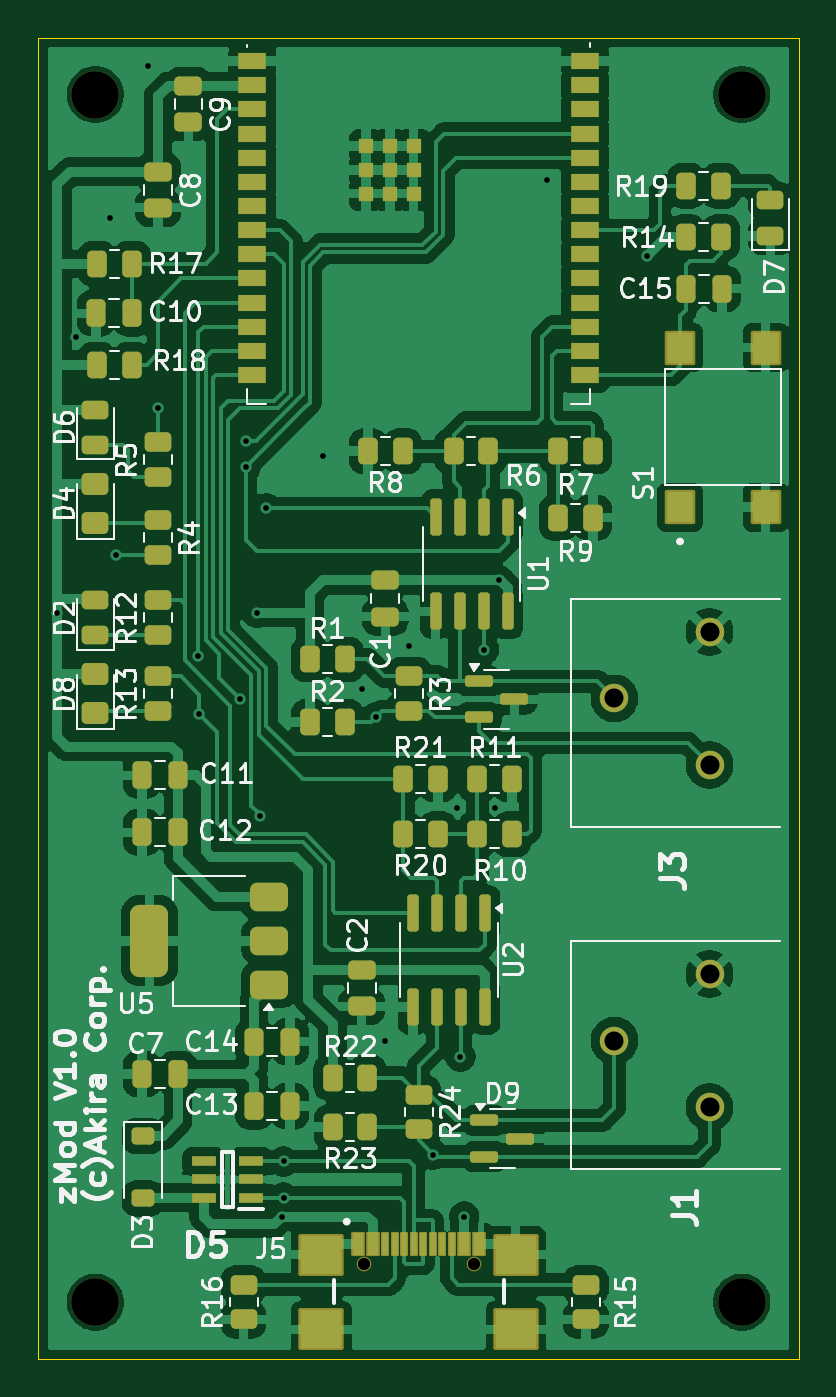
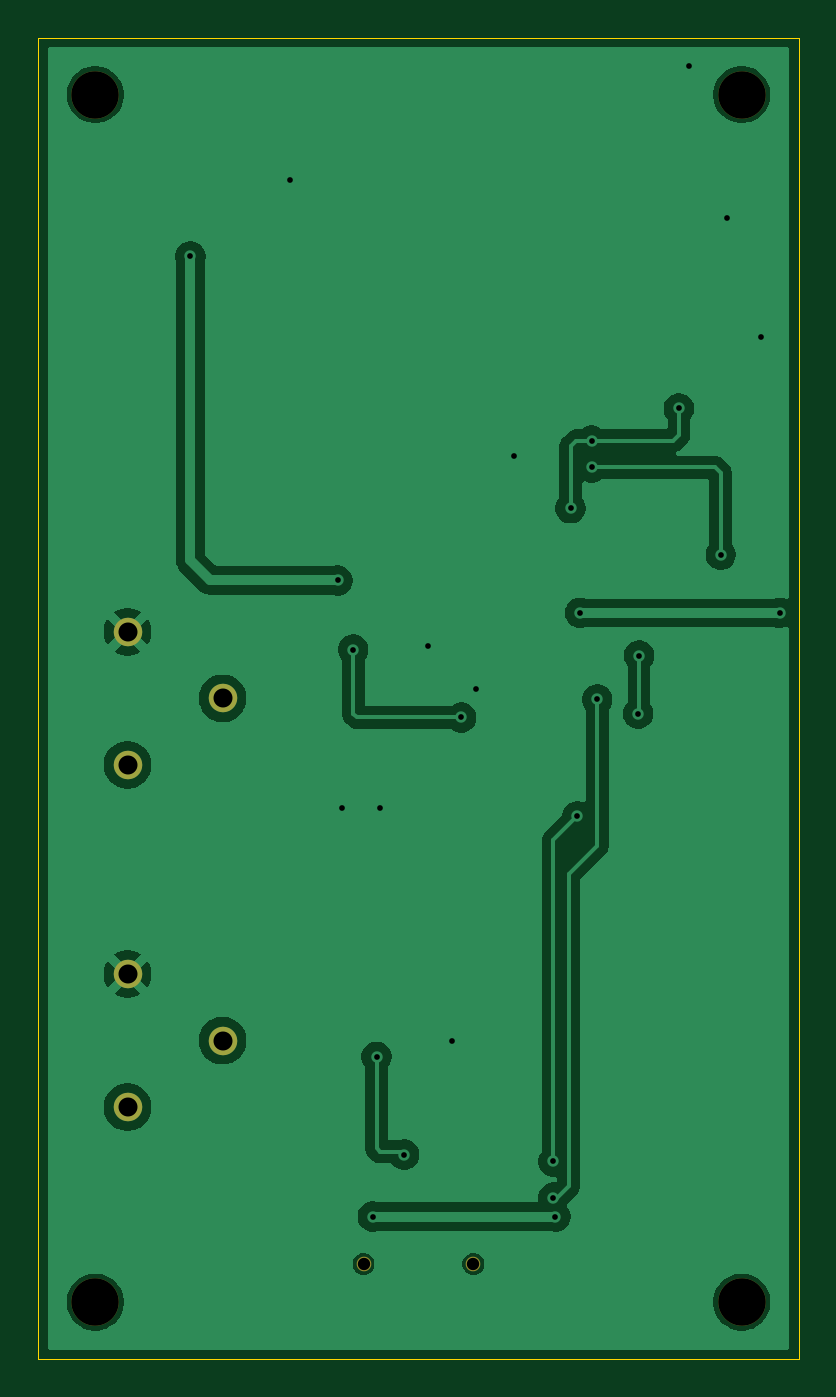
Circuit board: 11 layer files. Board 40.0 x 69.5 mm.
- bottom_copper: zVMC_PCB-B_Cu.gbl (47572 bytes)
- bottom_mask: zVMC_PCB-B_Mask.gbs (1004 bytes)
- paste: zVMC_PCB-B_Paste.gbp (451 bytes)
- bottom_silk: zVMC_PCB-B_Silkscreen.gbo (1014 bytes)
- outline: zVMC_PCB-Edge_Cuts.gm1 (608 bytes)
- top_copper: zVMC_PCB-F_Cu.gtl (181240 bytes)
- top_mask: zVMC_PCB-F_Mask.gts (8937 bytes)
- paste: zVMC_PCB-F_Paste.gtp (8078 bytes)
- top_silk: zVMC_PCB-F_Silkscreen.gto (99352 bytes)
- drill: zVMC_PCB-NPTH.drl (477 bytes)
- drill: zVMC_PCB-PTH.drl (890 bytes)

=== bottom_copper: zVMC_PCB-B_Cu.gbl (47572 bytes, source omitted) ===
=== bottom_mask: zVMC_PCB-B_Mask.gbs ===
%TF.GenerationSoftware,KiCad,Pcbnew,9.0.4*%
%TF.CreationDate,2025-10-04T23:27:53+02:00*%
%TF.ProjectId,zVMC_PCB,7a564d43-5f50-4434-922e-6b696361645f,rev?*%
%TF.SameCoordinates,Original*%
%TF.FileFunction,Soldermask,Bot*%
%TF.FilePolarity,Negative*%
%FSLAX46Y46*%
G04 Gerber Fmt 4.6, Leading zero omitted, Abs format (unit mm)*
G04 Created by KiCad (PCBNEW 9.0.4) date 2025-10-04 23:27:53*
%MOMM*%
%LPD*%
G01*
G04 APERTURE LIST*
%ADD10C,2.500000*%
%ADD11C,1.500000*%
%ADD12C,0.770000*%
G04 APERTURE END LIST*
D10*
%TO.C,REF\u002A\u002A*%
X63000000Y-113500000D03*
%TD*%
%TO.C,REF\u002A\u002A*%
X63000000Y-177000000D03*
%TD*%
%TO.C,REF\u002A\u002A*%
X97000000Y-177000000D03*
%TD*%
%TO.C,REF\u002A\u002A*%
X97000000Y-113500000D03*
%TD*%
D11*
%TO.C,J3*%
X95300000Y-148750000D03*
X90300000Y-145250000D03*
X95300000Y-141750000D03*
%TD*%
D12*
%TO.C,J5*%
X77110000Y-175000000D03*
X82890000Y-175000000D03*
%TD*%
D11*
%TO.C,J1*%
X95300000Y-166750000D03*
X90300000Y-163250000D03*
X95300000Y-159750000D03*
%TD*%
M02*

=== paste: zVMC_PCB-B_Paste.gbp ===
%TF.GenerationSoftware,KiCad,Pcbnew,9.0.4*%
%TF.CreationDate,2025-10-04T23:27:53+02:00*%
%TF.ProjectId,zVMC_PCB,7a564d43-5f50-4434-922e-6b696361645f,rev?*%
%TF.SameCoordinates,Original*%
%TF.FileFunction,Paste,Bot*%
%TF.FilePolarity,Positive*%
%FSLAX46Y46*%
G04 Gerber Fmt 4.6, Leading zero omitted, Abs format (unit mm)*
G04 Created by KiCad (PCBNEW 9.0.4) date 2025-10-04 23:27:53*
%MOMM*%
%LPD*%
G01*
G04 APERTURE LIST*
G04 APERTURE END LIST*
M02*

=== bottom_silk: zVMC_PCB-B_Silkscreen.gbo ===
%TF.GenerationSoftware,KiCad,Pcbnew,9.0.4*%
%TF.CreationDate,2025-10-04T23:27:53+02:00*%
%TF.ProjectId,zVMC_PCB,7a564d43-5f50-4434-922e-6b696361645f,rev?*%
%TF.SameCoordinates,Original*%
%TF.FileFunction,Legend,Bot*%
%TF.FilePolarity,Positive*%
%FSLAX46Y46*%
G04 Gerber Fmt 4.6, Leading zero omitted, Abs format (unit mm)*
G04 Created by KiCad (PCBNEW 9.0.4) date 2025-10-04 23:27:53*
%MOMM*%
%LPD*%
G01*
G04 APERTURE LIST*
%ADD10C,2.500000*%
%ADD11C,1.500000*%
%ADD12C,0.770000*%
G04 APERTURE END LIST*
%LPC*%
D10*
%TO.C,REF\u002A\u002A*%
X63000000Y-113500000D03*
%TD*%
%TO.C,REF\u002A\u002A*%
X63000000Y-177000000D03*
%TD*%
%TO.C,REF\u002A\u002A*%
X97000000Y-177000000D03*
%TD*%
%TO.C,REF\u002A\u002A*%
X97000000Y-113500000D03*
%TD*%
D11*
%TO.C,J3*%
X95300000Y-148750000D03*
X90300000Y-145250000D03*
X95300000Y-141750000D03*
%TD*%
D12*
%TO.C,J5*%
X77110000Y-175000000D03*
X82890000Y-175000000D03*
%TD*%
D11*
%TO.C,J1*%
X95300000Y-166750000D03*
X90300000Y-163250000D03*
X95300000Y-159750000D03*
%TD*%
%LPD*%
M02*

=== outline: zVMC_PCB-Edge_Cuts.gm1 ===
%TF.GenerationSoftware,KiCad,Pcbnew,9.0.4*%
%TF.CreationDate,2025-10-04T23:27:53+02:00*%
%TF.ProjectId,zVMC_PCB,7a564d43-5f50-4434-922e-6b696361645f,rev?*%
%TF.SameCoordinates,Original*%
%TF.FileFunction,Profile,NP*%
%FSLAX46Y46*%
G04 Gerber Fmt 4.6, Leading zero omitted, Abs format (unit mm)*
G04 Created by KiCad (PCBNEW 9.0.4) date 2025-10-04 23:27:53*
%MOMM*%
%LPD*%
G01*
G04 APERTURE LIST*
%TA.AperFunction,Profile*%
%ADD10C,0.050000*%
%TD*%
G04 APERTURE END LIST*
D10*
X60000000Y-110500000D02*
X100000000Y-110500000D01*
X100000000Y-180000000D01*
X60000000Y-180000000D01*
X60000000Y-110500000D01*
M02*

=== top_copper: zVMC_PCB-F_Cu.gtl (181240 bytes, source omitted) ===
=== top_mask: zVMC_PCB-F_Mask.gts (8937 bytes, source omitted) ===
=== paste: zVMC_PCB-F_Paste.gtp (8078 bytes, source omitted) ===
=== top_silk: zVMC_PCB-F_Silkscreen.gto (99352 bytes, source omitted) ===
=== drill: zVMC_PCB-NPTH.drl ===
M48
; DRILL file {KiCad 9.0.4} date 2025-10-04T23:29:17+0200
; FORMAT={-:-/ absolute / metric / decimal}
; #@! TF.CreationDate,2025-10-04T23:29:17+02:00
; #@! TF.GenerationSoftware,Kicad,Pcbnew,9.0.4
; #@! TF.FileFunction,NonPlated,1,2,NPTH
FMAT,2
METRIC
; #@! TA.AperFunction,NonPlated,NPTH,ComponentDrill
T1C0.650
; #@! TA.AperFunction,NonPlated,NPTH,ComponentDrill
T2C2.500
%
G90
G05
T1
X77.11Y-175.0
X82.89Y-175.0
T2
X63.0Y-113.5
X63.0Y-177.0
X97.0Y-113.5
X97.0Y-177.0
M30

=== drill: zVMC_PCB-PTH.drl ===
M48
; DRILL file {KiCad 9.0.4} date 2025-10-04T23:29:17+0200
; FORMAT={-:-/ absolute / metric / decimal}
; #@! TF.CreationDate,2025-10-04T23:29:17+02:00
; #@! TF.GenerationSoftware,Kicad,Pcbnew,9.0.4
; #@! TF.FileFunction,Plated,1,2,PTH
FMAT,2
METRIC
; #@! TA.AperFunction,Plated,PTH,ViaDrill
T1C0.300
; #@! TA.AperFunction,Plated,PTH,ComponentDrill
T2C1.000
%
G90
G05
T1
X61.0Y-140.75
X62.0Y-126.25
X63.75Y-120.0
X64.1Y-137.7
X65.75Y-112.0
X66.3Y-130.0
X68.4Y-143.0
X68.45Y-146.05
X70.6Y-145.3
X70.9Y-131.7
X70.9Y-133.1
X71.5Y-140.75
X71.65Y-151.45
X72.0Y-135.25
X72.8Y-172.5
X72.9Y-169.6
X72.9Y-171.5
X75.0Y-132.5
X77.0Y-144.75
X77.75Y-146.25
X78.25Y-163.25
X79.5Y-142.5
X80.75Y-169.25
X82.0Y-151.0
X82.2Y-164.1
X82.4Y-172.5
X83.435Y-142.685
X84.0Y-151.0
X84.25Y-139.05
X86.75Y-118.0
X92.0Y-122.0
T2
X90.3Y-145.25
X90.3Y-163.25
X95.3Y-141.75
X95.3Y-148.75
X95.3Y-159.75
X95.3Y-166.75
M30

